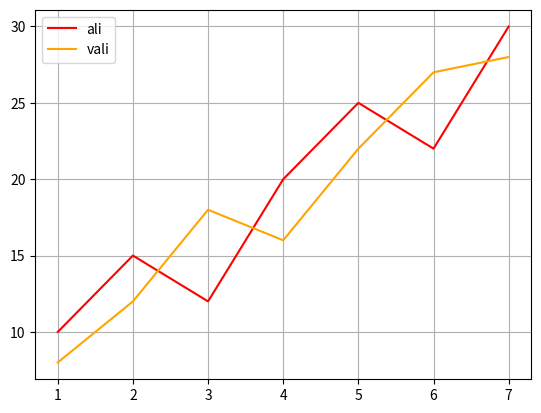

Python code for this plot:
from matplotlib import pyplot as plt

kunlar = [1, 2, 3, 4, 5, 6, 7]
ali = [10, 15, 12, 20, 25, 22, 30]
vali = [8, 12, 18, 16, 22, 27, 28]

plt.plot(kunlar, ali, label="ali", color="red")
plt.plot(kunlar, vali, label="vali", color="orange")

plt.legend()
plt.grid(True)

plt.show()
